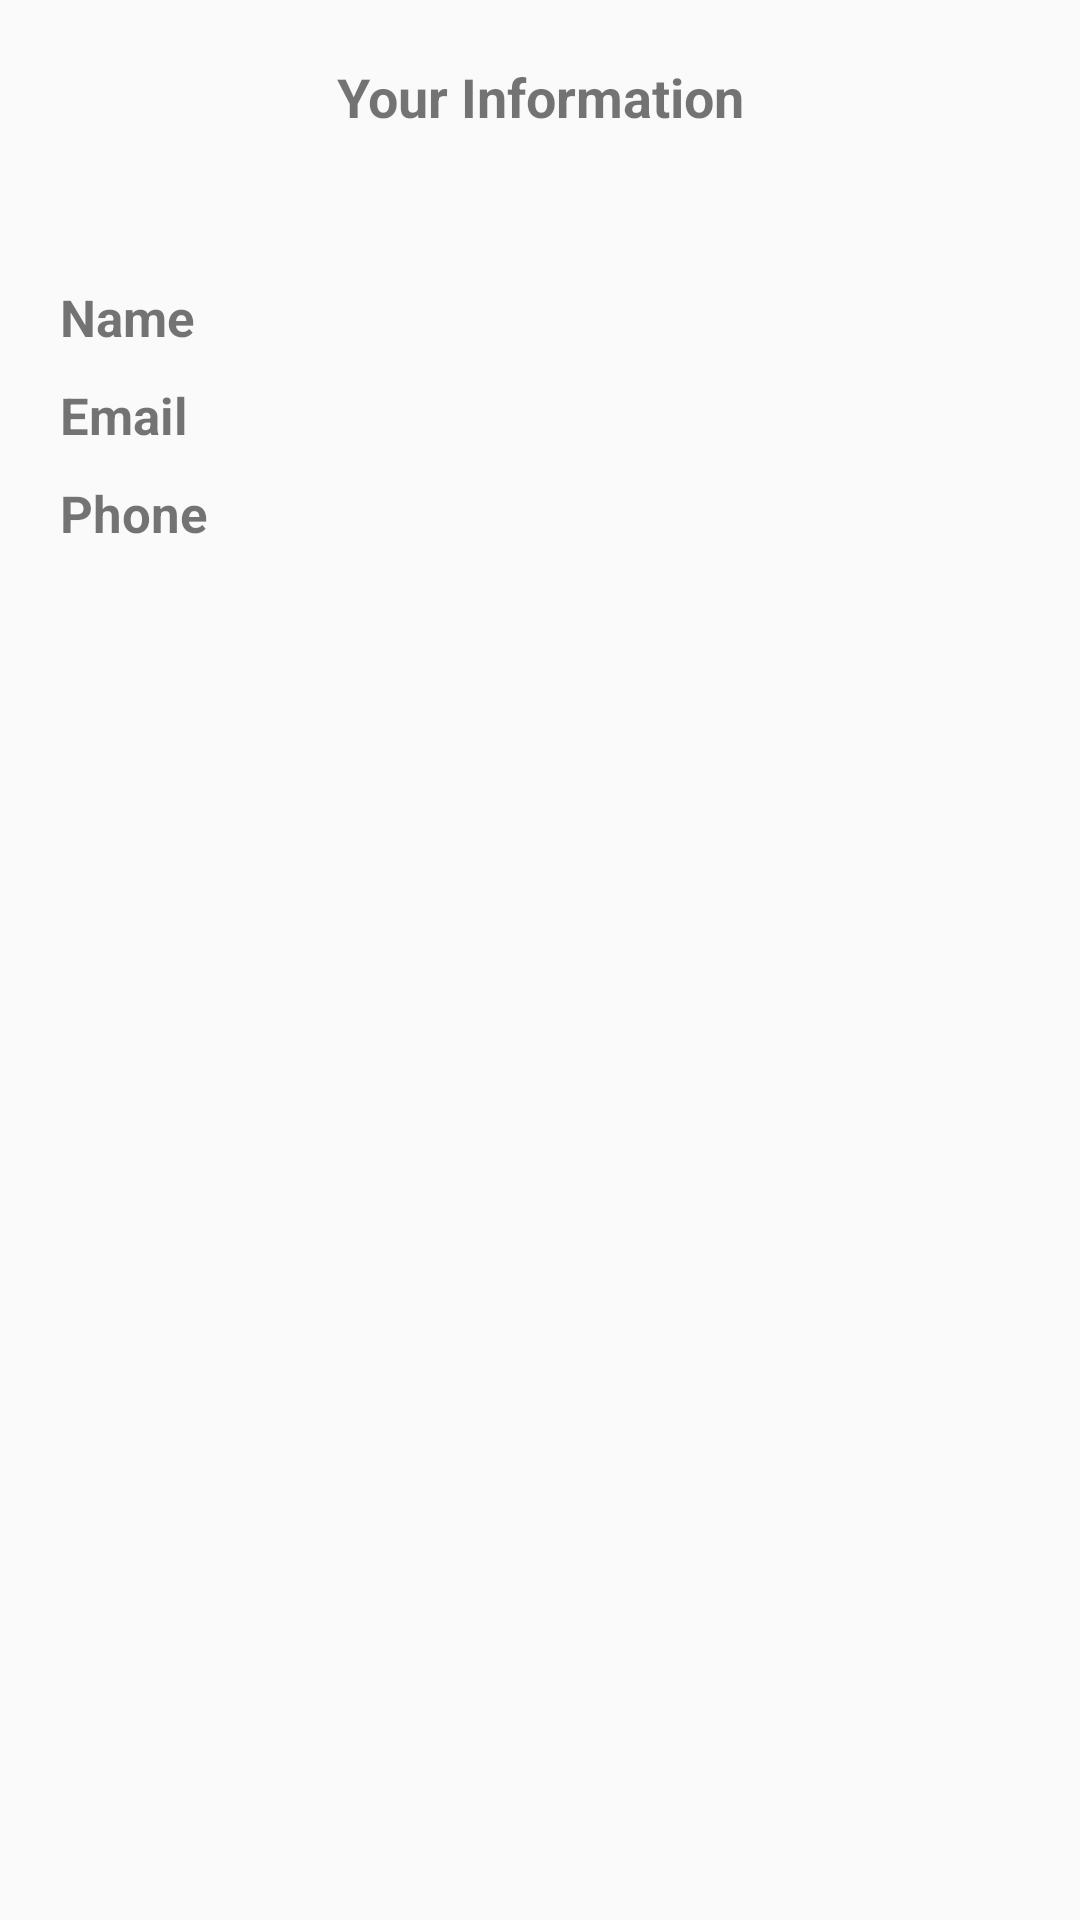

Layout XML and referenced resources for this Android screen:
<!-- AndroidManifest.xml: application theme AppTheme -->
<!-- res/layout/activity_main.xml -->
<?xml version="1.0" encoding="utf-8"?>
<LinearLayout xmlns:android="http://schemas.android.com/apk/res/android"
    xmlns:app="http://schemas.android.com/apk/res-auto"
    xmlns:tools="http://schemas.android.com/tools"
    android:layout_width="match_parent"
    android:layout_height="match_parent"
    tools:context=".MainActivity"
    android:orientation="horizontal">
    <LinearLayout
        android:layout_width="match_parent"
        android:layout_height="match_parent"
        android:orientation="vertical"
        android:layout_gravity="center">

        <TextView
            android:id="@+id/textView4"
            android:layout_width="match_parent"
            android:layout_height="wrap_content"
            android:text="Your Information"
            android:textAlignment="center"
            android:textStyle="bold"
            android:textSize="18dp"
            android:layout_marginTop="20dp"
            android:layout_marginBottom="30dp"/>

        <TextView
            android:id="@+id/user_name"
            android:layout_width="match_parent"
            android:layout_height="wrap_content"
            android:layout_marginLeft="20dp"
            android:layout_marginRight="20dp"
            android:layout_marginTop="20dp"
            android:text="Name"
            android:textStyle="bold"
            android:textSize="17sp"/>
        <TextView
            android:id="@+id/user_email"
            android:layout_width="match_parent"
            android:layout_height="wrap_content"
            android:layout_marginLeft="20dp"
            android:layout_marginRight="20dp"
            android:layout_marginTop="10dp"
            android:text="Email"
            android:textStyle="bold"
            android:textSize="17sp"/>
        <TextView
            android:id="@+id/user_phone"
            android:layout_width="match_parent"
            android:layout_height="wrap_content"
            android:layout_marginLeft="20dp"
            android:layout_marginRight="20dp"
            android:layout_marginTop="10dp"
            android:text="Phone"
            android:textStyle="bold"
            android:textSize="17sp"/>

    </LinearLayout>
</LinearLayout>
<!-- resources referenced by this layout -->
<resources>
  <style name="AppTheme" parent="Theme.AppCompat.Light.DarkActionBar">
          <item name="windowActionBar">false</item>
          <item name="windowNoTitle">true</item>
          <item name="colorPrimary">@color/colorPrimary</item>
          <item name="colorPrimaryDark">@color/colorPrimaryDark</item>
          <item name="colorAccent">@color/colorAccent</item>
      </style>
  <!-- not gathered from this repository: default colours our renderer supplied (Android Studio template values) -->
  <color name="colorPrimary">#FF6200EE</color>
  <color name="colorPrimaryDark">#FF3700B3</color>
  <color name="colorAccent">#FF03DAC5</color>
</resources>
